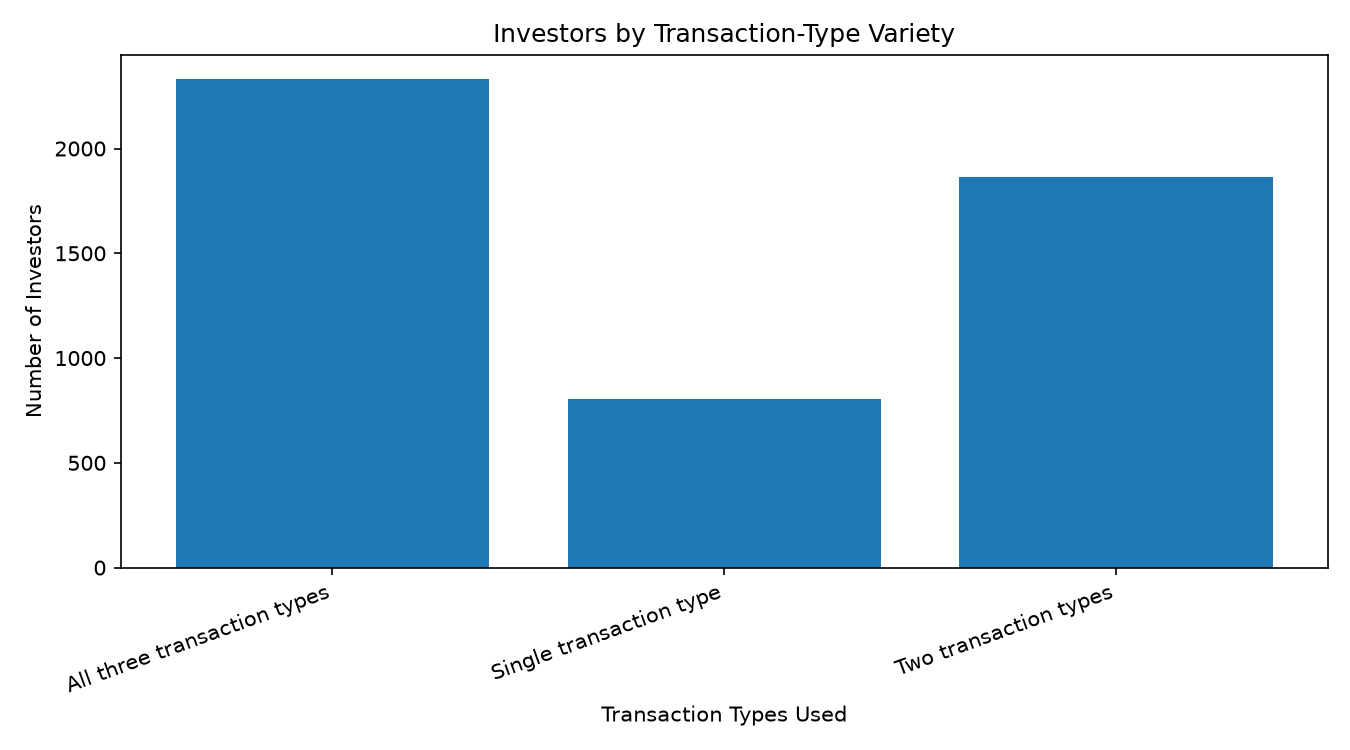

The data file committed next to this chart (first rows):
behavior_segment, investor_count, average_transactions, average_total_transaction_amount_inr, investor_percentage
All three transaction types, 2332, 8.602, 1052625, 46.64
Single transaction type, 804, 2.192, 88290, 16.08
Two transaction types, 1864, 5.878, 534268, 37.28
